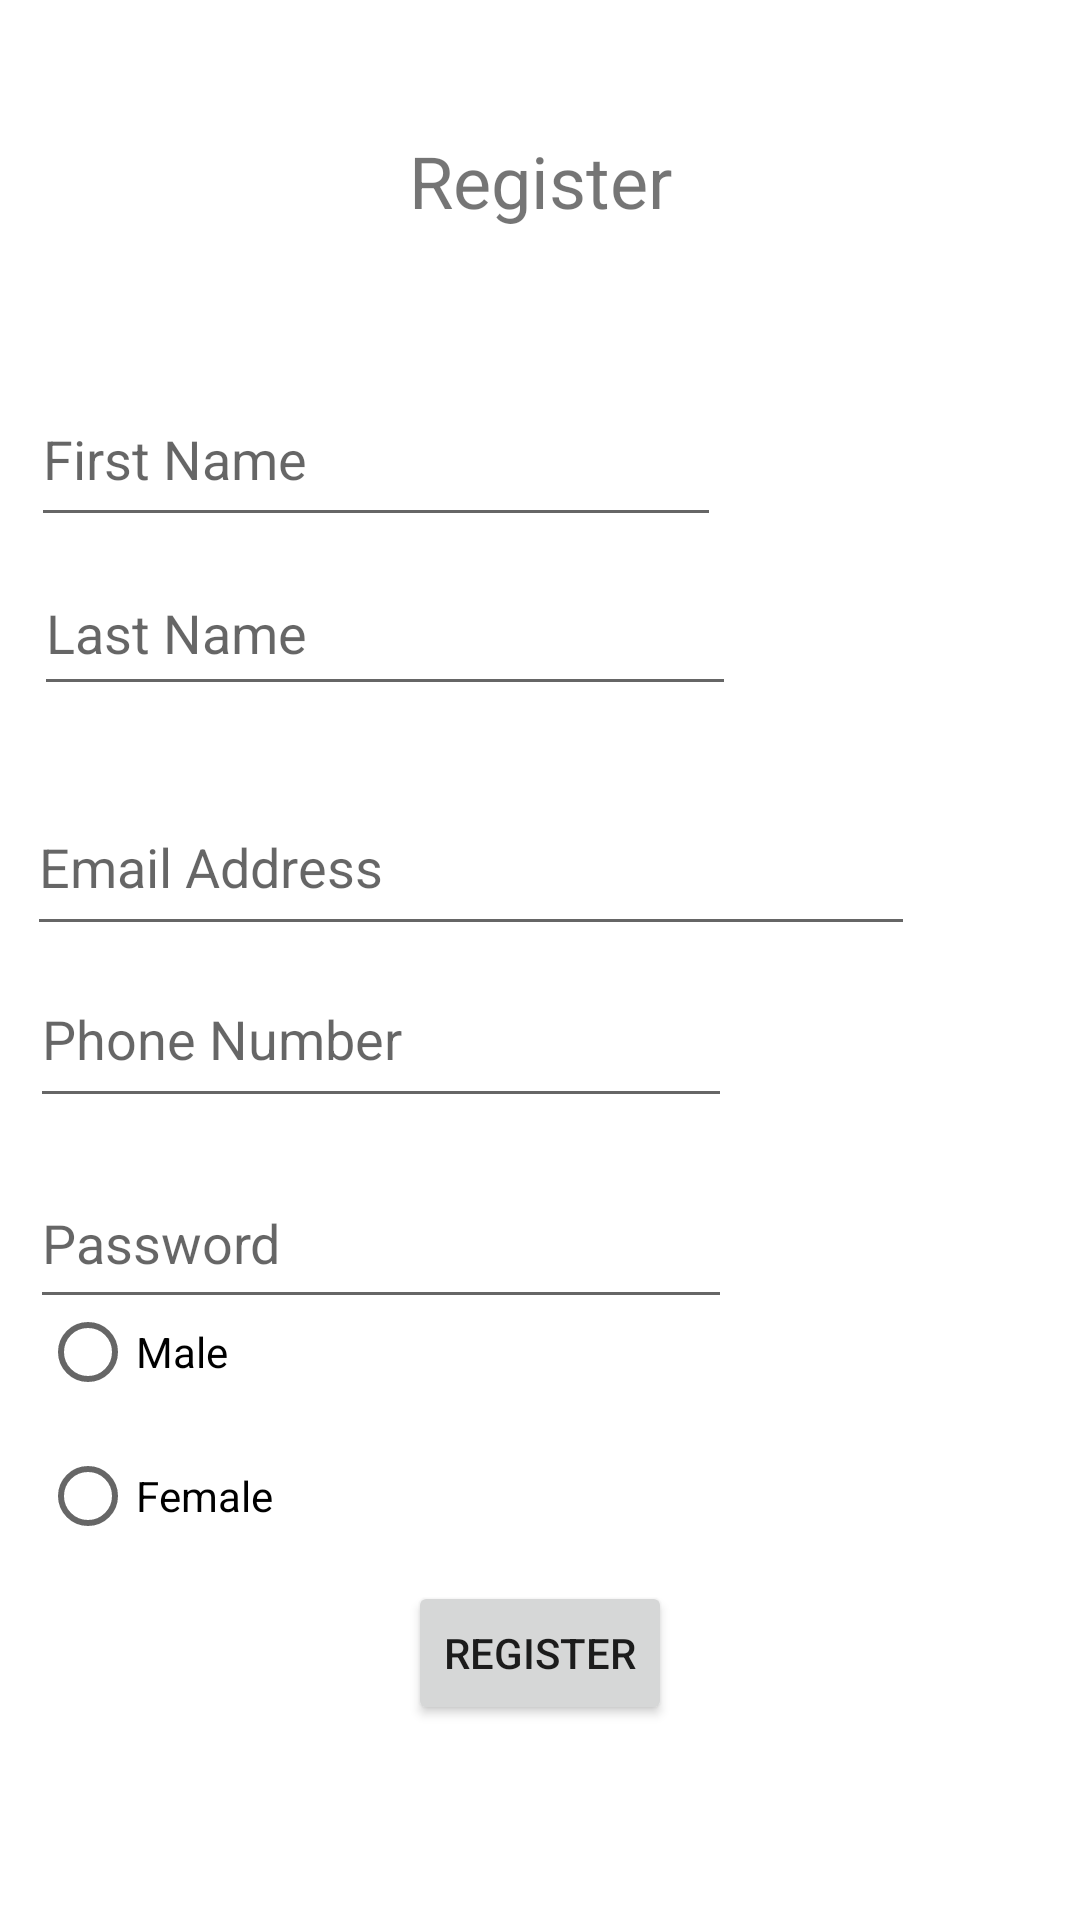

Produce the Android XML layout that renders to this screen, including the resource entries it uses.
<!-- AndroidManifest.xml: application theme Theme.NoNeed -->
<!-- res/layout/activity_register.xml -->
<?xml version="1.0" encoding="utf-8"?>
<androidx.constraintlayout.widget.ConstraintLayout xmlns:android="http://schemas.android.com/apk/res/android"
    xmlns:app="http://schemas.android.com/apk/res-auto"
    xmlns:tools="http://schemas.android.com/tools"
    android:layout_width="match_parent"
    android:layout_height="match_parent"
    tools:context=".RegisterActivity">

    <TextView
        android:id="@+id/register"
        android:layout_width="100dp"
        android:layout_height="61dp"
        android:text="Register"
        android:textAlignment="center"
        android:textSize="24sp"
        app:layout_constraintBottom_toBottomOf="parent"
        app:layout_constraintEnd_toEndOf="parent"
        app:layout_constraintHorizontal_bias="0.5"
        app:layout_constraintStart_toStartOf="parent"
        app:layout_constraintTop_toTopOf="parent"
        app:layout_constraintVertical_bias="0.076" />

    <EditText
        android:id="@+id/firstname"
        android:layout_width="230dp"
        android:layout_height="55dp"
        android:ems="10"
        android:hint="First Name"
        android:inputType="textPersonName"
        app:layout_constraintBottom_toBottomOf="parent"
        app:layout_constraintEnd_toEndOf="parent"
        app:layout_constraintHorizontal_bias="0.079"
        app:layout_constraintStart_toStartOf="parent"
        app:layout_constraintTop_toTopOf="parent"
        app:layout_constraintVertical_bias="0.212" />

    <EditText
        android:id="@+id/editTextTextPersonName2"
        android:layout_width="234dp"
        android:layout_height="52dp"
        android:ems="10"
        android:hint="Last Name"
        android:inputType="textPersonName"
        app:layout_constraintBottom_toBottomOf="parent"
        app:layout_constraintEnd_toEndOf="parent"
        app:layout_constraintHorizontal_bias="0.09"
        app:layout_constraintStart_toStartOf="parent"
        app:layout_constraintTop_toTopOf="parent"
        app:layout_constraintVertical_bias="0.312" />

    <EditText
        android:id="@+id/email"
        android:layout_width="296dp"
        android:layout_height="56dp"
        android:ems="10"
        android:hint="Email Address"
        android:inputType="textEmailAddress"
        app:layout_constraintBottom_toBottomOf="parent"
        app:layout_constraintEnd_toEndOf="parent"
        app:layout_constraintHorizontal_bias="0.139"
        app:layout_constraintStart_toStartOf="parent"
        app:layout_constraintTop_toTopOf="parent"
        app:layout_constraintVertical_bias="0.444" />

    <EditText
        android:id="@+id/Phone"
        android:layout_width="234dp"
        android:layout_height="56dp"
        android:ems="10"
        android:hint="Phone Number"
        android:inputType="phone"
        app:layout_constraintBottom_toBottomOf="parent"
        app:layout_constraintEnd_toEndOf="parent"
        app:layout_constraintHorizontal_bias="0.079"
        app:layout_constraintStart_toStartOf="parent"
        app:layout_constraintTop_toTopOf="parent"
        app:layout_constraintVertical_bias="0.542" />

    <EditText
        android:id="@+id/passwordreg"
        android:layout_width="234dp"
        android:layout_height="54dp"
        android:ems="10"
        android:hint="Password"
        android:inputType="textPassword"
        app:layout_constraintBottom_toBottomOf="parent"
        app:layout_constraintEnd_toEndOf="parent"
        app:layout_constraintHorizontal_bias="0.079"
        app:layout_constraintStart_toStartOf="parent"
        app:layout_constraintTop_toTopOf="parent"
        app:layout_constraintVertical_bias="0.658" />


    <Button
        android:id="@+id/registerbtn"
        android:layout_width="wrap_content"
        android:layout_height="wrap_content"
        android:text="Register"
        app:layout_constraintBottom_toBottomOf="parent"
        app:layout_constraintEnd_toEndOf="parent"
        app:layout_constraintHorizontal_bias="0.5"
        app:layout_constraintStart_toStartOf="parent"
        app:layout_constraintTop_toTopOf="parent"
        app:layout_constraintVertical_bias="0.89" />

    <RadioGroup
        android:layout_width="93dp"
        android:layout_height="108dp"
        app:layout_constraintBottom_toBottomOf="parent"
        app:layout_constraintEnd_toEndOf="parent"
        app:layout_constraintHorizontal_bias="0.05"
        app:layout_constraintStart_toStartOf="parent"
        app:layout_constraintTop_toTopOf="parent"
        app:layout_constraintVertical_bias="0.802">

        <RadioButton
            android:id="@+id/male"
            android:layout_width="match_parent"
            android:layout_height="wrap_content"
            android:text="Male" />

        <RadioButton
            android:id="@+id/female"
            android:layout_width="104dp"
            android:layout_height="wrap_content"
            android:text="Female" />
    </RadioGroup>

</androidx.constraintlayout.widget.ConstraintLayout>
<!-- resources referenced by this layout -->
<resources>
  <style name="Theme.NoNeed" parent="Theme.MaterialComponents.DayNight.DarkActionBar">
          
          <item name="colorPrimary">@color/purple_500</item>
          <item name="colorPrimaryVariant">@color/purple_700</item>
          <item name="colorOnPrimary">@color/white</item>
          
          <item name="colorSecondary">@color/teal_200</item>
          <item name="colorSecondaryVariant">@color/teal_700</item>
          <item name="colorOnSecondary">@color/black</item>
          
          <item name="android:statusBarColor">?attr/colorPrimaryVariant</item>
          
      </style>
  <!-- not gathered from this repository: default colours our renderer supplied (Android Studio template values) -->
  <color name="purple_500">#FF6200EE</color>
  <color name="purple_700">#FF3700B3</color>
  <color name="teal_200">#FF03DAC5</color>
  <color name="teal_700">#FF018786</color>
  <color name="black">#FF000000</color>
  <color name="white">#FFFFFFFF</color>
</resources>
